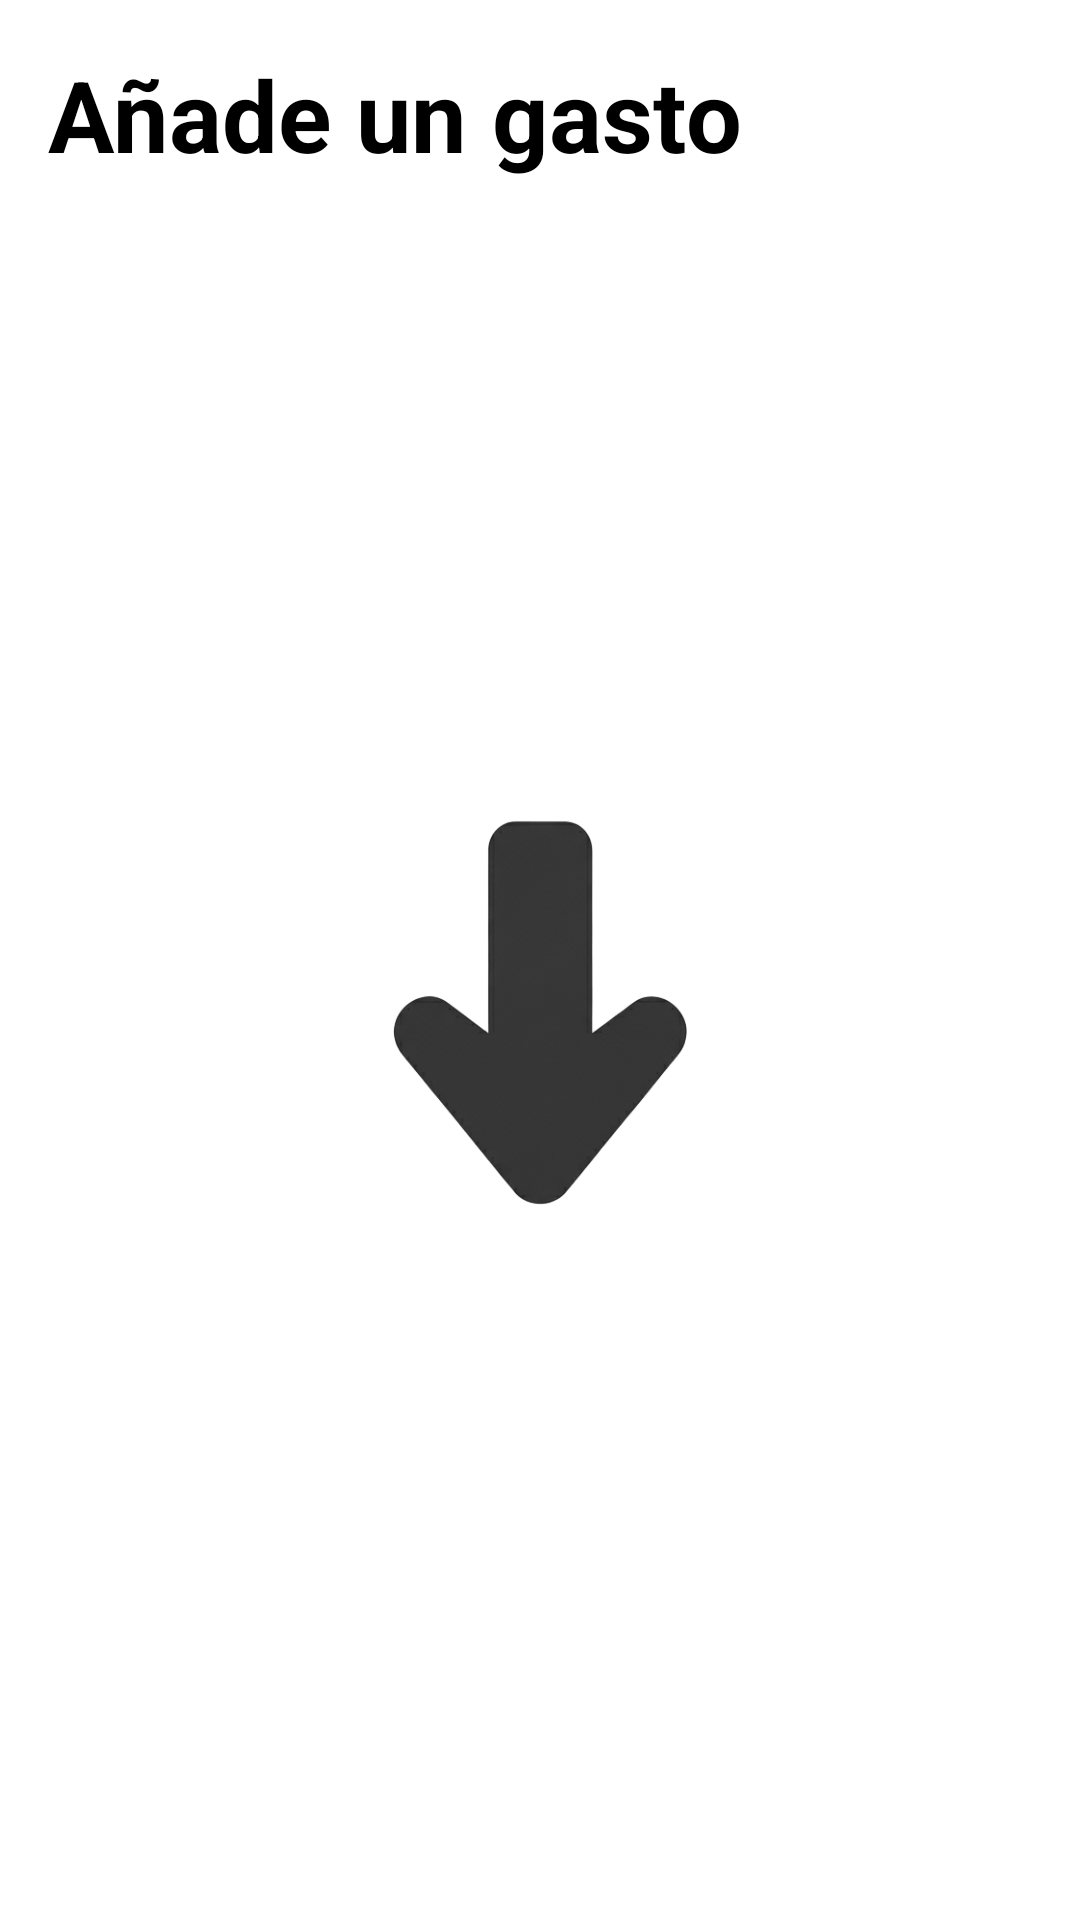

This screen was rendered from an Android layout file. Write that file and the resources it references.
<!-- AndroidManifest.xml: fallback theme Theme.MaterialComponents.DayNight.NoActionBar -->
<!-- res/layout/output_expense_layout.xml -->
<?xml version="1.0" encoding="UTF-8"?>
<LinearLayout xmlns:android="http://schemas.android.com/apk/res/android"
    android:layout_width="match_parent"
    android:layout_height="match_parent"
    android:background="@drawable/background"
    android:orientation="vertical"
    android:padding="16dp"
    android:id="@+id/widget_container">

    <TextView
        android:id="@+id/widget_title"
        android:layout_width="wrap_content"
        android:layout_height="wrap_content"
        android:text="@string/widget_add_expense"
        android:textAlignment="center"
        android:textStyle="bold"
        android:textColor="#000000"
        android:textSize="33sp"
    />
    <ImageView
        android:id="@+id/widget_icon"
        android:layout_width="wrap_content"
        android:layout_height="wrap_content"
        android:src="@drawable/output_arrow"
        android:contentDescription="@string/widget_expense_icon_desc"
    />
</LinearLayout>
<!-- resources referenced by this layout -->
<resources>
  <!-- drawable background (drawable) -->
  <?xml version="1.0" encoding="UTF-8"?>
  <shape xmlns:android="http://schemas.android.com/apk/res/android">
      <solid android:color="#FFFFFFFF"></solid>
      <corners android:radius="16dp"></corners>
  </shape>
  <!-- drawable output_arrow: png bitmap (drawable, 49076 bytes) -->
  <string name="widget_add_expense">Añade un gasto</string>
  <string name="widget_expense_icon_desc">Icono de gasto</string>
</resources>
